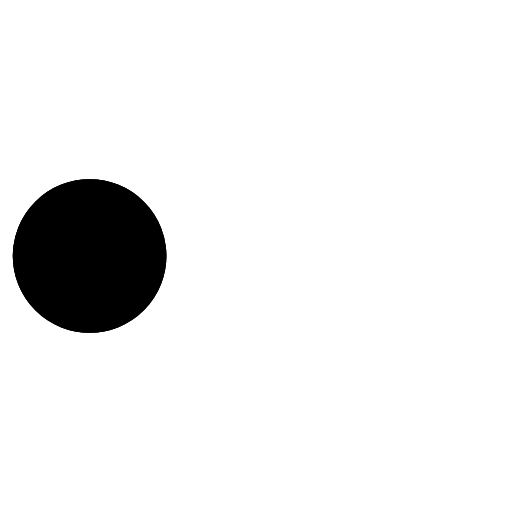
t = 0.00 s
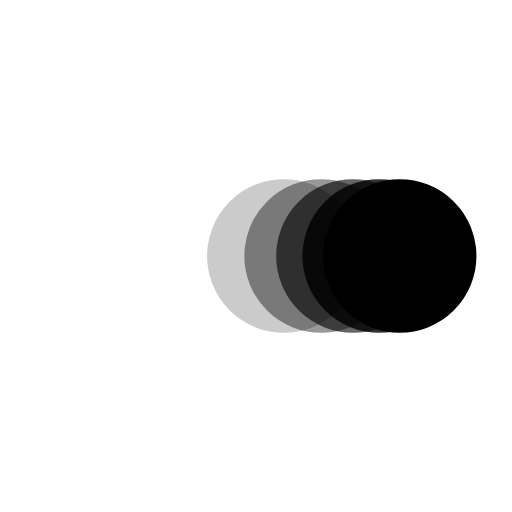
t = 0.38 s
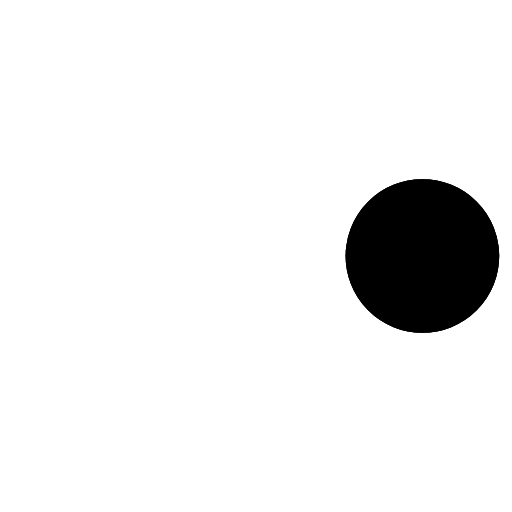
t = 0.73 s
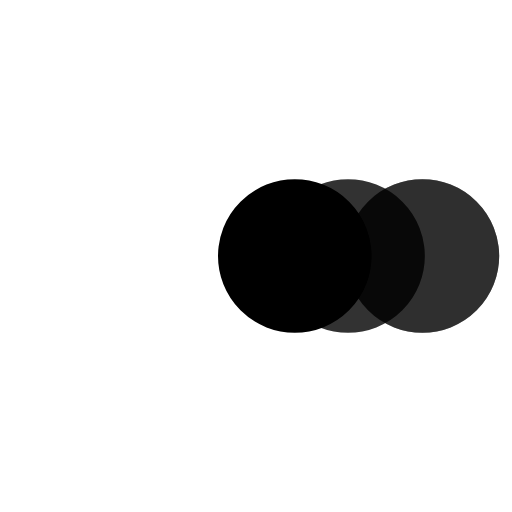
t = 1.10 s
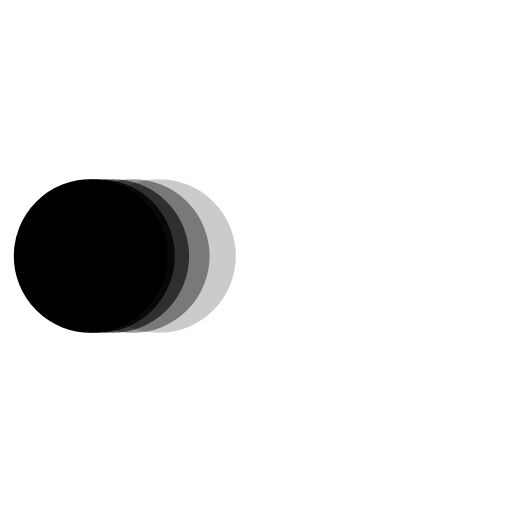
t = 1.48 s
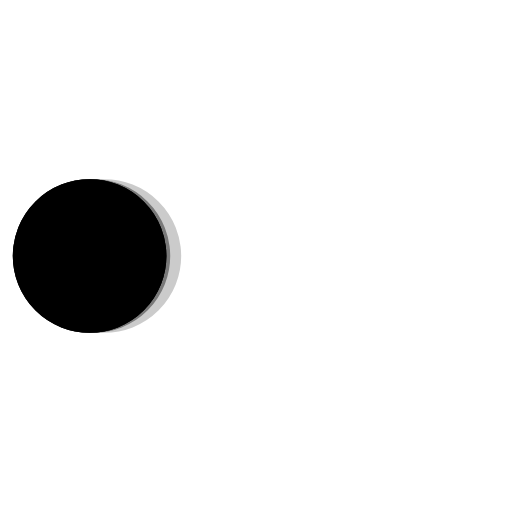
t = 1.60 s

The animated SVG that drew these frames (rendered in a browser with its animation timeline set to each time). Animation: 5 SMIL elements (animate=5); one cycle of 2.20 s, repeats indefinitely.

﻿<svg xmlns='http://www.w3.org/2000/svg' viewBox='0 0 200 200'><circle fill='#000000' stroke='#000000' stroke-width='30' r='15' cx='35' cy='100'><animate attributeName='cx' calcMode='spline' dur='2' values='35;165;165;35;35' keySplines='0 .1 .5 1;0 .1 .5 1;0 .1 .5 1;0 .1 .5 1' repeatCount='indefinite' begin='0'></animate></circle><circle fill='#000000' stroke='#000000' stroke-width='30' opacity='.8' r='15' cx='35' cy='100'><animate attributeName='cx' calcMode='spline' dur='2' values='35;165;165;35;35' keySplines='0 .1 .5 1;0 .1 .5 1;0 .1 .5 1;0 .1 .5 1' repeatCount='indefinite' begin='0.05'></animate></circle><circle fill='#000000' stroke='#000000' stroke-width='30' opacity='.6' r='15' cx='35' cy='100'><animate attributeName='cx' calcMode='spline' dur='2' values='35;165;165;35;35' keySplines='0 .1 .5 1;0 .1 .5 1;0 .1 .5 1;0 .1 .5 1' repeatCount='indefinite' begin='.1'></animate></circle><circle fill='#000000' stroke='#000000' stroke-width='30' opacity='.4' r='15' cx='35' cy='100'><animate attributeName='cx' calcMode='spline' dur='2' values='35;165;165;35;35' keySplines='0 .1 .5 1;0 .1 .5 1;0 .1 .5 1;0 .1 .5 1' repeatCount='indefinite' begin='.15'></animate></circle><circle fill='#000000' stroke='#000000' stroke-width='30' opacity='.2' r='15' cx='35' cy='100'><animate attributeName='cx' calcMode='spline' dur='2' values='35;165;165;35;35' keySplines='0 .1 .5 1;0 .1 .5 1;0 .1 .5 1;0 .1 .5 1' repeatCount='indefinite' begin='.2'></animate></circle></svg>